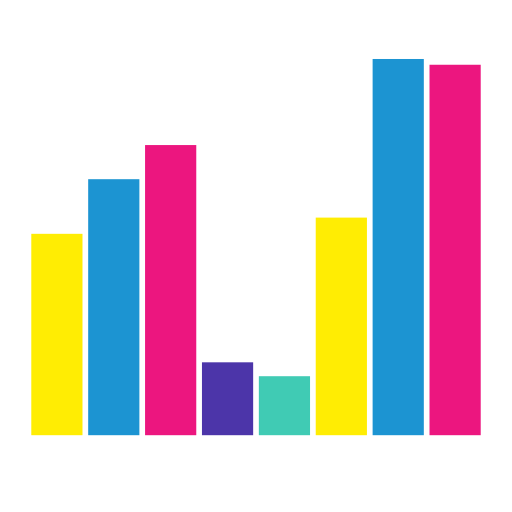
t = 0.00 s
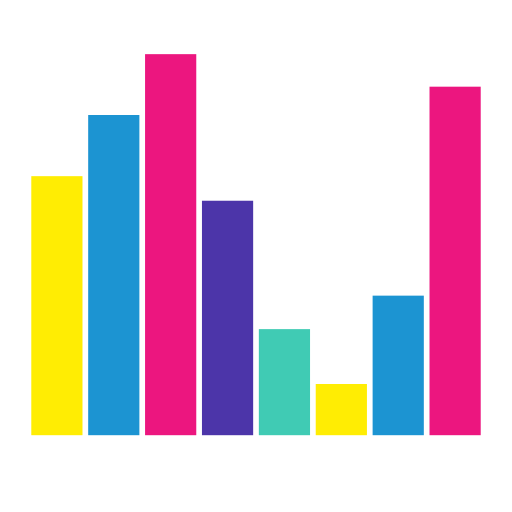
t = 0.22 s
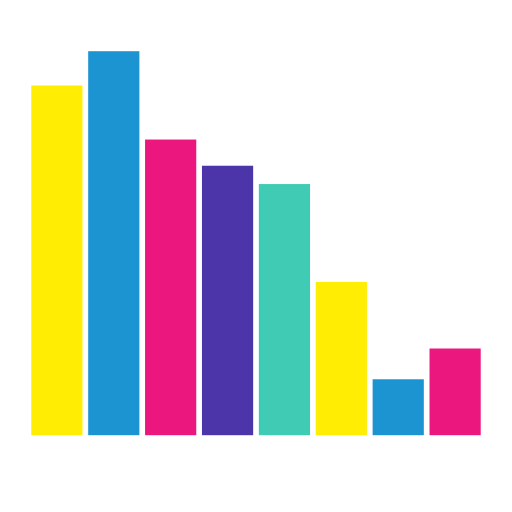
t = 0.43 s
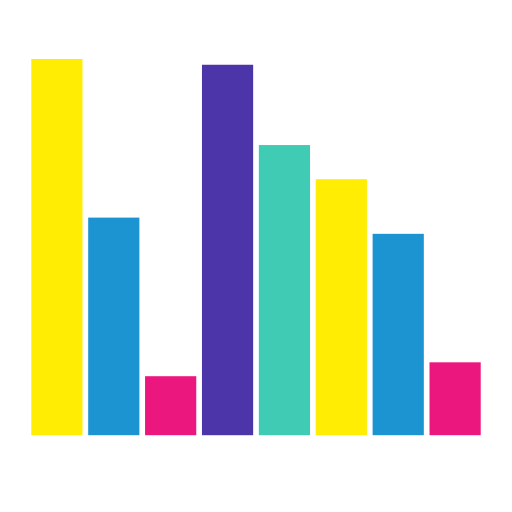
t = 0.65 s
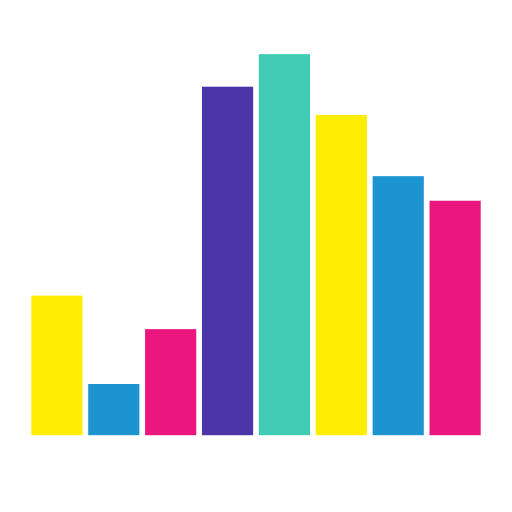
t = 0.87 s
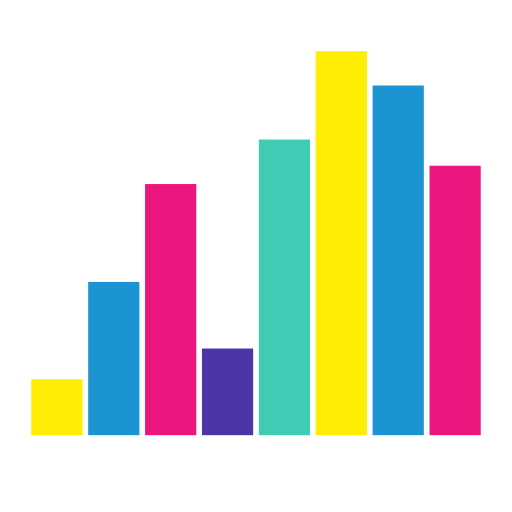
t = 1.08 s

The animated SVG that drew these frames (rendered in a browser with its animation timeline set to each time). Animation: 8 SMIL elements (animate=8); one cycle of 1.30 s, repeats indefinitely.

<svg class="lds-equalizer" width="93px"  height="93px"  xmlns="http://www.w3.org/2000/svg" xmlns:xlink="http://www.w3.org/1999/xlink" viewBox="0 0 100 100" preserveAspectRatio="xMidYMid" style="background: none;"><g transform="rotate(180 50 50)"><rect ng-attr-x="{{11.11111111111111 - config.width/2}}" y="15" ng-attr-width="{{config.width}}" height="45.7913" fill="#ec167f" x="6.111111111111111" width="10">
  <animate attributeName="height" calcMode="spline" values="50;75;10;50" times="0;0.33;0.66;1" ng-attr-dur="{{config.speed}}" keySplines="0.5 0 0.5 1;0.5 0 0.5 1;0.5 0 0.5 1" repeatCount="indefinite" begin="-0.325s" dur="1.3">
</animate></rect><rect ng-attr-x="{{22.22222222222222 - config.width/2}}" y="15" ng-attr-width="{{config.width}}" height="50.5588" fill="#1c94d2" x="17.22222222222222" width="10">
  <animate attributeName="height" calcMode="spline" values="50;75;10;50" times="0;0.33;0.66;1" ng-attr-dur="{{config.speed}}" keySplines="0.5 0 0.5 1;0.5 0 0.5 1;0.5 0 0.5 1" repeatCount="indefinite" begin="-0.48750000000000004s" dur="1.3">
</animate></rect><rect ng-attr-x="{{33.333333333333336 - config.width/2}}" y="15" ng-attr-width="{{config.width}}" height="62.452" fill="#ffed03" x="28.333333333333336" width="10">
  <animate attributeName="height" calcMode="spline" values="50;75;10;50" times="0;0.33;0.66;1" ng-attr-dur="{{config.speed}}" keySplines="0.5 0 0.5 1;0.5 0 0.5 1;0.5 0 0.5 1" repeatCount="indefinite" begin="-0.65s" dur="1.3">
</animate></rect><rect ng-attr-x="{{44.44444444444444 - config.width/2}}" y="15" ng-attr-width="{{config.width}}" height="74.4165" fill="#40cbb4" x="39.44444444444444" width="10">
  <animate attributeName="height" calcMode="spline" values="50;75;10;50" times="0;0.33;0.66;1" ng-attr-dur="{{config.speed}}" keySplines="0.5 0 0.5 1;0.5 0 0.5 1;0.5 0 0.5 1" repeatCount="indefinite" begin="-0.8125s" dur="1.3">
</animate></rect><rect ng-attr-x="{{55.55555555555556 - config.width/2}}" y="15" ng-attr-width="{{config.width}}" height="68.3185" fill="#4c35a9" x="50.55555555555556" width="10">
  <animate attributeName="height" calcMode="spline" values="50;75;10;50" times="0;0.33;0.66;1" ng-attr-dur="{{config.speed}}" keySplines="0.5 0 0.5 1;0.5 0 0.5 1;0.5 0 0.5 1" repeatCount="indefinite" begin="-0.9750000000000001s" dur="1.3">
</animate></rect><rect ng-attr-x="{{66.66666666666667 - config.width/2}}" y="15" ng-attr-width="{{config.width}}" height="20.549" fill="#ec167f" x="61.66666666666667" width="10">
  <animate attributeName="height" calcMode="spline" values="50;75;10;50" times="0;0.33;0.66;1" ng-attr-dur="{{config.speed}}" keySplines="0.5 0 0.5 1;0.5 0 0.5 1;0.5 0 0.5 1" repeatCount="indefinite" begin="-0.1625s" dur="1.3">
</animate></rect><rect ng-attr-x="{{77.77777777777777 - config.width/2}}" y="15" ng-attr-width="{{config.width}}" height="10.0003" fill="#1c94d2" x="72.77777777777777" width="10">
  <animate attributeName="height" calcMode="spline" values="50;75;10;50" times="0;0.33;0.66;1" ng-attr-dur="{{config.speed}}" keySplines="0.5 0 0.5 1;0.5 0 0.5 1;0.5 0 0.5 1" repeatCount="indefinite" begin="0s" dur="1.3">
</animate></rect><rect ng-attr-x="{{88.88888888888889 - config.width/2}}" y="15" ng-attr-width="{{config.width}}" height="27.4149" fill="#ffed03" x="83.88888888888889" width="10">
  <animate attributeName="height" calcMode="spline" values="50;75;10;50" times="0;0.33;0.66;1" ng-attr-dur="{{config.speed}}" keySplines="0.5 0 0.5 1;0.5 0 0.5 1;0.5 0 0.5 1" repeatCount="indefinite" begin="-1.1375s" dur="1.3">
</animate></rect></g></svg>